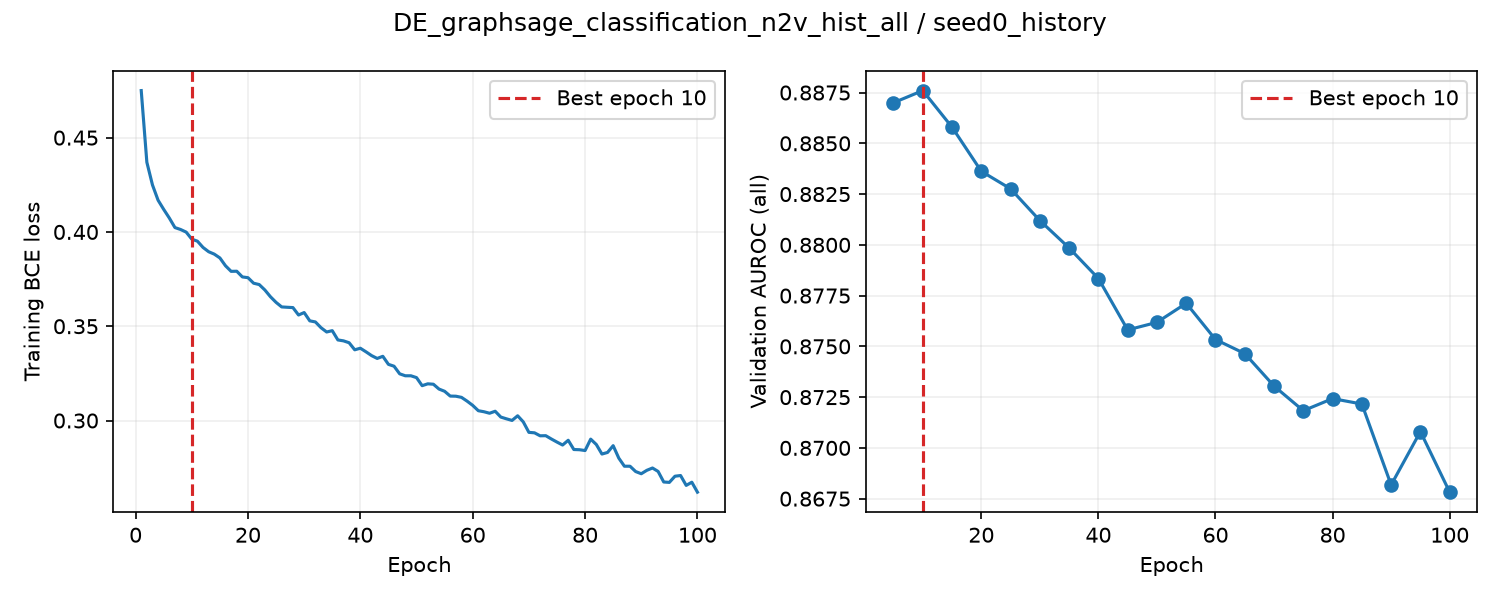

The table this chart was drawn from, first rows:
epoch, train_loss, valid_auroc, valid_mae, epoch_seconds, elapsed_seconds, is_best, best_epoch
1, 0.475, , , 1.759, 1.76, False, 0
2, 0.437, , , 1.31, 3.465, False, 0
3, 0.4249, , , 1.302, 4.776, False, 0
4, 0.4168, , , 1.299, 6.082, False, 0
5, 0.412, 0.887, , 5.073, 11.16, True, 5
6, 0.4074, , , 1.367, 12.68, False, 5
7, 0.4023, , , 1.314, 14, False, 5
8, 0.4013, , , 1.343, 15.35, False, 5
9, 0.3999, , , 1.31, 16.68, False, 5
10, 0.3962, 0.8876, , 5.012, 21.72, True, 10
11, 0.3951, , , 1.382, 23.26, False, 10
12, 0.3918, , , 1.287, 24.56, False, 10
13, 0.3895, , , 1.309, 25.88, False, 10
14, 0.3882, , , 1.304, 27.19, False, 10
15, 0.3862, 0.8858, , 5.016, 32.22, False, 10
16, 0.3821, , , 1.378, 33.7, False, 10
17, 0.3791, , , 1.295, 35, False, 10
18, 0.3792, , , 1.288, 36.3, False, 10
19, 0.3761, , , 1.308, 37.62, False, 10
20, 0.3757, 0.8836, , 5.037, 42.66, False, 10
21, 0.3728, , , 1.329, 44.12, False, 10
22, 0.3721, , , 1.304, 45.43, False, 10
23, 0.3692, , , 1.294, 46.74, False, 10
24, 0.3656, , , 1.292, 48.04, False, 10
25, 0.3626, 0.8828, , 5.031, 53.08, False, 10
26, 0.3602, , , 1.34, 54.53, False, 10
27, 0.36, , , 1.316, 55.86, False, 10
28, 0.3599, , , 1.313, 57.18, False, 10
29, 0.356, , , 1.288, 58.48, False, 10
30, 0.3573, 0.8812, , 5.096, 63.58, False, 10
31, 0.3529, , , 1.392, 65.09, False, 10
32, 0.3523, , , 1.307, 66.4, False, 10
33, 0.3492, , , 1.329, 67.74, False, 10
34, 0.3469, , , 1.32, 69.07, False, 10
35, 0.3477, 0.8798, , 5.114, 74.19, False, 10
36, 0.3427, , , 1.382, 75.69, False, 10
37, 0.3422, , , 1.338, 77.15, False, 10
38, 0.3412, , , 1.294, 78.46, False, 10
39, 0.3375, , , 1.331, 79.8, False, 10
40, 0.3383, 0.8783, , 5.166, 84.97, False, 10
41, 0.3364, , , 1.377, 86.48, False, 10
42, 0.3344, , , 1.328, 87.82, False, 10
43, 0.3329, , , 1.327, 89.15, False, 10
44, 0.3341, , , 1.3, 90.46, False, 10
45, 0.3298, 0.8758, , 5.149, 95.62, False, 10
46, 0.3288, , , 1.386, 97.12, False, 10
47, 0.3248, , , 1.31, 98.44, False, 10
48, 0.3237, , , 1.328, 99.78, False, 10
49, 0.3237, , , 1.332, 101.1, False, 10
50, 0.3228, 0.8762, , 5.156, 106.3, False, 10
51, 0.3185, , , 1.391, 107.8, False, 10
52, 0.3195, , , 1.354, 109.1, False, 10
53, 0.3192, , , 1.323, 110.5, False, 10
54, 0.3167, , , 1.34, 111.8, False, 10
55, 0.3155, 0.8771, , 5.263, 117.1, False, 10
56, 0.313, , , 1.447, 118.7, False, 10
57, 0.3129, , , 1.344, 120, False, 10
58, 0.3123, , , 1.363, 121.4, False, 10
59, 0.3103, , , 1.34, 122.7, False, 10
60, 0.308, 0.8753, , 5.256, 128, False, 10
... 40 more rows
